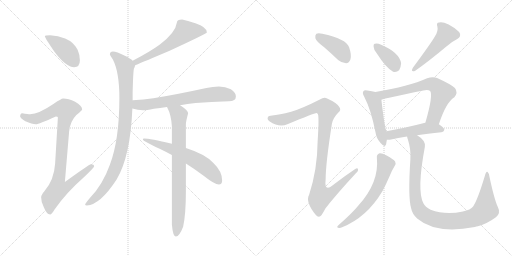
t = 0.00 s
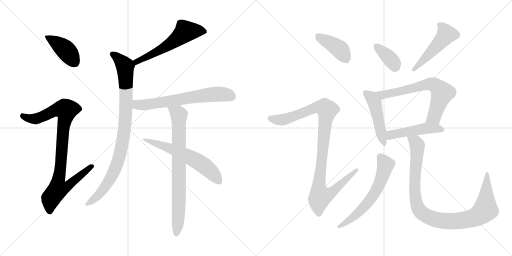
t = 2.49 s
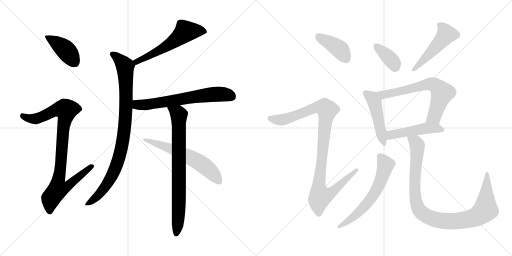
t = 4.99 s
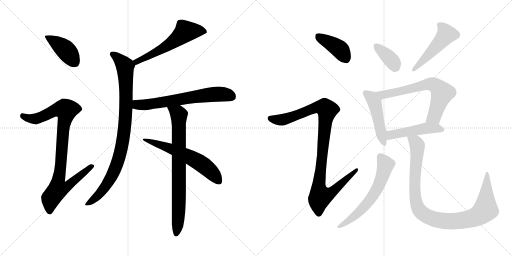
t = 7.48 s
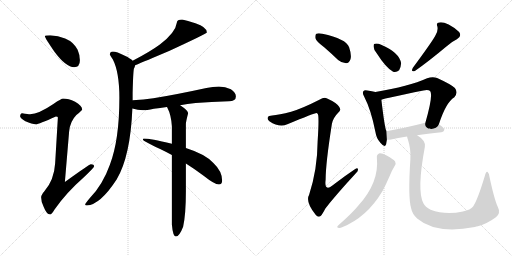
t = 9.97 s
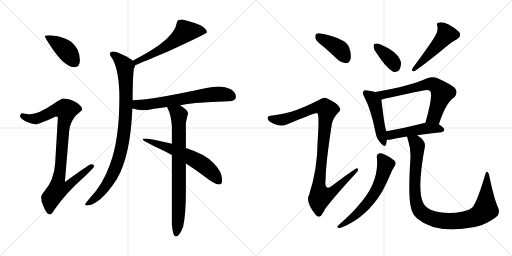
t = 12.46 s

The animated SVG that drew these frames (rendered in a browser with its animation timeline set to each time). Animation: 16 CSS @keyframes rules; one cycle of 12.46 s.

<svg version="1.1" viewBox="0 0 2048 1024" xmlns="http://www.w3.org/2000/svg">
  <g stroke="lightgray" stroke-dasharray="1,1" stroke-width="1" transform="scale(4, 4)">
    <line x1="0" y1="0" x2="256" y2="256"></line>
    <line x1="256" y1="0" x2="0" y2="256"></line>
    <line x1="128" y1="0" x2="128" y2="256"></line>
    <line x1="0" y1="128" x2="256" y2="128"></line>
    <line x1="256" y1="0" x2="512" y2="256"></line>
    <line x1="512" y1="0" x2="256" y2="256"></line>
    <line x1="384" y1="0" x2="384" y2="256"></line>
    <line x1="256" y1="128" x2="512" y2="128"></line>
  </g>
<g transform="scale(1, -1) translate(0, -850)">
   <style type="text/css">
    @keyframes keyframes0 {
      from {
       stroke: black;
       stroke-dashoffset: 412;
       stroke-width: 128;
       }
       57% {
       animation-timing-function: step-end;
       stroke: black;
       stroke-dashoffset: 0;
       stroke-width: 128;
       }
       to {
       stroke: black;
       stroke-width: 1024;
       }
       }
       #make-me-a-hanzi-animation-0 {
         animation: keyframes0 0.585286s both;
         animation-delay: 0.000000s;
         animation-timing-function: linear;
       }
    @keyframes keyframes1 {
      from {
       stroke: black;
       stroke-dashoffset: 926;
       stroke-width: 128;
       }
       75% {
       animation-timing-function: step-end;
       stroke: black;
       stroke-dashoffset: 0;
       stroke-width: 128;
       }
       to {
       stroke: black;
       stroke-width: 1024;
       }
       }
       #make-me-a-hanzi-animation-1 {
         animation: keyframes1 1.003581s both;
         animation-delay: 0.585286s;
         animation-timing-function: linear;
       }
    @keyframes keyframes2 {
      from {
       stroke: black;
       stroke-dashoffset: 575;
       stroke-width: 128;
       }
       65% {
       animation-timing-function: step-end;
       stroke: black;
       stroke-dashoffset: 0;
       stroke-width: 128;
       }
       to {
       stroke: black;
       stroke-width: 1024;
       }
       }
       #make-me-a-hanzi-animation-2 {
         animation: keyframes2 0.717936s both;
         animation-delay: 1.588867s;
         animation-timing-function: linear;
       }
    @keyframes keyframes3 {
      from {
       stroke: black;
       stroke-dashoffset: 928;
       stroke-width: 128;
       }
       75% {
       animation-timing-function: step-end;
       stroke: black;
       stroke-dashoffset: 0;
       stroke-width: 128;
       }
       to {
       stroke: black;
       stroke-width: 1024;
       }
       }
       #make-me-a-hanzi-animation-3 {
         animation: keyframes3 1.005208s both;
         animation-delay: 2.306803s;
         animation-timing-function: linear;
       }
    @keyframes keyframes4 {
      from {
       stroke: black;
       stroke-dashoffset: 656;
       stroke-width: 128;
       }
       68% {
       animation-timing-function: step-end;
       stroke: black;
       stroke-dashoffset: 0;
       stroke-width: 128;
       }
       to {
       stroke: black;
       stroke-width: 1024;
       }
       }
       #make-me-a-hanzi-animation-4 {
         animation: keyframes4 0.783854s both;
         animation-delay: 3.312011s;
         animation-timing-function: linear;
       }
    @keyframes keyframes5 {
      from {
       stroke: black;
       stroke-dashoffset: 781;
       stroke-width: 128;
       }
       72% {
       animation-timing-function: step-end;
       stroke: black;
       stroke-dashoffset: 0;
       stroke-width: 128;
       }
       to {
       stroke: black;
       stroke-width: 1024;
       }
       }
       #make-me-a-hanzi-animation-5 {
         animation: keyframes5 0.885579s both;
         animation-delay: 4.095865s;
         animation-timing-function: linear;
       }
    @keyframes keyframes6 {
      from {
       stroke: black;
       stroke-dashoffset: 606;
       stroke-width: 128;
       }
       66% {
       animation-timing-function: step-end;
       stroke: black;
       stroke-dashoffset: 0;
       stroke-width: 128;
       }
       to {
       stroke: black;
       stroke-width: 1024;
       }
       }
       #make-me-a-hanzi-animation-6 {
         animation: keyframes6 0.743164s both;
         animation-delay: 4.981444s;
         animation-timing-function: linear;
       }
    @keyframes keyframes7 {
      from {
       stroke: black;
       stroke-dashoffset: 401;
       stroke-width: 128;
       }
       57% {
       animation-timing-function: step-end;
       stroke: black;
       stroke-dashoffset: 0;
       stroke-width: 128;
       }
       to {
       stroke: black;
       stroke-width: 1024;
       }
       }
       #make-me-a-hanzi-animation-7 {
         animation: keyframes7 0.576335s both;
         animation-delay: 5.724608s;
         animation-timing-function: linear;
       }
    @keyframes keyframes8 {
      from {
       stroke: black;
       stroke-dashoffset: 1025;
       stroke-width: 128;
       }
       77% {
       animation-timing-function: step-end;
       stroke: black;
       stroke-dashoffset: 0;
       stroke-width: 128;
       }
       to {
       stroke: black;
       stroke-width: 1024;
       }
       }
       #make-me-a-hanzi-animation-8 {
         animation: keyframes8 1.084147s both;
         animation-delay: 6.300943s;
         animation-timing-function: linear;
       }
    @keyframes keyframes9 {
      from {
       stroke: black;
       stroke-dashoffset: 368;
       stroke-width: 128;
       }
       55% {
       animation-timing-function: step-end;
       stroke: black;
       stroke-dashoffset: 0;
       stroke-width: 128;
       }
       to {
       stroke: black;
       stroke-width: 1024;
       }
       }
       #make-me-a-hanzi-animation-9 {
         animation: keyframes9 0.549479s both;
         animation-delay: 7.385090s;
         animation-timing-function: linear;
       }
    @keyframes keyframes10 {
      from {
       stroke: black;
       stroke-dashoffset: 491;
       stroke-width: 128;
       }
       62% {
       animation-timing-function: step-end;
       stroke: black;
       stroke-dashoffset: 0;
       stroke-width: 128;
       }
       to {
       stroke: black;
       stroke-width: 1024;
       }
       }
       #make-me-a-hanzi-animation-10 {
         animation: keyframes10 0.649577s both;
         animation-delay: 7.934569s;
         animation-timing-function: linear;
       }
    @keyframes keyframes11 {
      from {
       stroke: black;
       stroke-dashoffset: 474;
       stroke-width: 128;
       }
       61% {
       animation-timing-function: step-end;
       stroke: black;
       stroke-dashoffset: 0;
       stroke-width: 128;
       }
       to {
       stroke: black;
       stroke-width: 1024;
       }
       }
       #make-me-a-hanzi-animation-11 {
         animation: keyframes11 0.635742s both;
         animation-delay: 8.584146s;
         animation-timing-function: linear;
       }
    @keyframes keyframes12 {
      from {
       stroke: black;
       stroke-dashoffset: 665;
       stroke-width: 128;
       }
       68% {
       animation-timing-function: step-end;
       stroke: black;
       stroke-dashoffset: 0;
       stroke-width: 128;
       }
       to {
       stroke: black;
       stroke-width: 1024;
       }
       }
       #make-me-a-hanzi-animation-12 {
         animation: keyframes12 0.791178s both;
         animation-delay: 9.219888s;
         animation-timing-function: linear;
       }
    @keyframes keyframes13 {
      from {
       stroke: black;
       stroke-dashoffset: 481;
       stroke-width: 128;
       }
       61% {
       animation-timing-function: step-end;
       stroke: black;
       stroke-dashoffset: 0;
       stroke-width: 128;
       }
       to {
       stroke: black;
       stroke-width: 1024;
       }
       }
       #make-me-a-hanzi-animation-13 {
         animation: keyframes13 0.641439s both;
         animation-delay: 10.011066s;
         animation-timing-function: linear;
       }
    @keyframes keyframes14 {
      from {
       stroke: black;
       stroke-dashoffset: 613;
       stroke-width: 128;
       }
       67% {
       animation-timing-function: step-end;
       stroke: black;
       stroke-dashoffset: 0;
       stroke-width: 128;
       }
       to {
       stroke: black;
       stroke-width: 1024;
       }
       }
       #make-me-a-hanzi-animation-14 {
         animation: keyframes14 0.748861s both;
         animation-delay: 10.652505s;
         animation-timing-function: linear;
       }
    @keyframes keyframes15 {
      from {
       stroke: black;
       stroke-dashoffset: 996;
       stroke-width: 128;
       }
       76% {
       animation-timing-function: step-end;
       stroke: black;
       stroke-dashoffset: 0;
       stroke-width: 128;
       }
       to {
       stroke: black;
       stroke-width: 1024;
       }
       }
       #make-me-a-hanzi-animation-15 {
         animation: keyframes15 1.060547s both;
         animation-delay: 11.401366s;
         animation-timing-function: linear;
       }
</style>
<path d="M 200.5 709.0 Q 179.5 709.0 179.5 705.0 Q 179.5 699.0 218.5 642.0 Q 264.5 581.0 296.5 581.0 Q 319.5 581.0 319.5 609.0 Q 319.5 630.0 310.5 651.0 Q 294.5 682.0 260.5 696.0 Q 232.5 707.0 200.5 709.0 Z" fill="lightgray"></path> 
<path d="M 252.5 456.0 Q 245.5 456.0 213.5 434.0 Q 154.5 394.0 120.5 393.0 Q 113.5 393.0 88.5 397.0 Q 80.5 396.0 80.5 384.0 Q 80.5 378.0 101.5 365.0 Q 128.5 353.0 143.5 353.0 Q 154.5 353.0 223.5 384.0 Q 231.5 384.0 231.5 380.0 L 220.5 196.0 Q 216.5 130.0 177.5 85.0 Q 164.5 70.0 164.5 61.0 Q 164.5 42.0 174.5 23.0 Q 186.5 -8.0 200.5 -8.0 Q 206.5 -8.0 217.5 11.0 Q 264.5 79.0 335.5 141.0 Q 376.5 180.0 376.5 185.0 Q 376.5 193.0 363.5 193.0 Q 357.5 193.0 259.5 122.0 L 276.5 324.0 Q 280.5 365.0 305.5 390.0 Q 328.5 409.0 328.5 412.0 Q 328.5 427.0 300.5 443.0 Q 273.5 456.0 252.5 456.0 Z" fill="lightgray"></path> 
<path d="M 728.5 772.0 Q 707.5 772.0 707.5 760.0 Q 702.5 720.0 639.5 672.0 Q 598.5 642.0 530.5 607.0 C 503.5 593.0 512.5 578.0 540.5 589.0 Q 579.5 605.0 678.5 647.0 Q 827.5 716.0 827.5 720.0 Q 827.5 742.0 781.5 757.0 Q 749.5 768.0 728.5 772.0 Z" fill="lightgray"></path> 
<path d="M 530.5 607.0 Q 522.5 616.0 499.5 627.0 Q 466.5 644.0 451.5 644.0 Q 439.5 644.0 439.5 632.0 Q 439.5 631.0 451.5 612.0 Q 477.5 561.0 477.5 459.0 Q 477.5 291.0 439.5 191.0 Q 410.5 110.0 359.5 58.0 Q 340.5 36.0 340.5 32.0 Q 340.5 28.0 347.5 28.0 Q 400.5 31.0 466.5 132.0 Q 521.5 224.0 529.5 416.0 L 530.5 449.0 L 530.5 478.0 Q 532.5 559.0 535.5 575.0 Q 539.5 583.0 540.5 589.0 C 542.5 598.0 542.5 598.0 530.5 607.0 Z" fill="lightgray"></path> 
<path d="M 529.5 416.0 Q 551.5 410.0 571.5 409.0 Q 585.5 409.0 615.5 415.0 Q 639.5 418.0 667.5 422.0 L 720.5 429.0 Q 748.5 434.0 782.5 438.0 Q 843.5 443.0 915.5 445.0 Q 943.5 445.0 943.5 464.0 Q 943.5 480.0 923.5 493.0 Q 901.5 504.0 875.5 504.0 Q 851.5 504.0 825.5 498.0 Q 701.5 471.0 613.5 457.0 Q 575.5 451.0 530.5 449.0 C 500.5 447.0 500.5 423.0 529.5 416.0 Z" fill="lightgray"></path> 
<path d="M 667.5 422.0 Q 668.5 421.0 669.5 419.0 Q 684.5 391.0 687.5 345.0 L 687.5 275.0 L 687.5 230.0 L 687.5 -48.0 Q 691.5 -96.0 703.5 -96.0 Q 717.5 -96.0 732.5 -57.0 Q 743.5 -8.0 743.5 83.0 L 743.5 196.0 L 743.5 258.0 L 743.5 353.0 Q 743.5 363.0 752.5 397.0 Q 752.5 408.0 720.5 429.0 C 695.5 446.0 654.5 449.0 667.5 422.0 Z" fill="lightgray"></path> 
<path d="M 687.5 275.0 Q 600.5 296.0 575.5 296.0 Q 571.5 296.0 571.5 292.0 Q 571.5 286.0 638.5 255.0 Q 661.5 244.0 687.5 230.0 L 743.5 196.0 Q 778.5 174.0 814.5 147.0 Q 858.5 112.0 875.5 112.0 Q 888.5 112.0 888.5 128.0 Q 888.5 165.0 853.5 198.0 Q 822.5 233.0 743.5 258.0 L 687.5 275.0 Z" fill="lightgray"></path> 
<path d="M 1295.5 662.0 Q 1323.5 638.0 1352.5 610.0 Q 1367.5 597.0 1384.5 597.0 Q 1396.5 598.0 1401.5 612.0 Q 1407.5 628.0 1396.5 661.0 Q 1384.5 695.0 1289.5 715.0 Q 1273.5 719.0 1265.5 715.0 Q 1259.5 711.0 1261.5 697.0 Q 1265.5 684.0 1295.5 662.0 Z" fill="lightgray"></path> 
<path d="M 1164.5 403.0 Q 1115.5 390.0 1088.5 388.0 Q 1073.5 388.0 1071.5 381.0 Q 1067.5 374.0 1077.5 365.0 Q 1117.5 338.0 1149.5 353.0 Q 1260.5 399.0 1266.5 398.0 Q 1267.5 398.0 1270.5 395.0 Q 1277.5 391.0 1270.5 284.0 Q 1269.5 172.0 1236.5 71.0 Q 1220.5 43.0 1262.5 -9.0 Q 1272.5 -21.0 1282.5 -14.0 Q 1289.5 -7.0 1301.5 16.0 Q 1340.5 67.0 1422.5 156.0 Q 1434.5 166.0 1431.5 174.0 Q 1430.5 181.0 1419.5 173.0 Q 1377.5 145.0 1337.5 114.0 Q 1295.5 78.0 1302.5 131.0 Q 1302.5 195.0 1327.5 354.0 Q 1331.5 378.0 1353.5 400.0 Q 1366.5 410.0 1356.5 423.0 Q 1346.5 439.0 1308.5 456.0 Q 1296.5 463.0 1279.5 452.0 Q 1206.5 415.0 1164.5 403.0 Z" fill="lightgray"></path> 
<path d="M 1507.5 636.0 Q 1543.5 579.0 1572.5 563.0 Q 1585.5 559.0 1596.5 569.0 Q 1603.5 581.0 1604.5 597.0 Q 1597.5 640.0 1524.5 671.0 Q 1509.5 678.0 1499.5 675.0 Q 1493.5 675.0 1494.5 663.0 Q 1494.5 651.0 1507.5 636.0 Z" fill="lightgray"></path> 
<path d="M 1740.5 706.0 Q 1725.5 679.0 1651.5 579.0 Q 1641.5 561.0 1659.5 566.0 Q 1716.5 606.0 1785.5 664.0 Q 1804.5 682.0 1827.5 693.0 Q 1848.5 705.0 1836.5 722.0 Q 1821.5 738.0 1794.5 752.0 Q 1769.5 764.0 1756.5 760.0 Q 1743.5 759.0 1749.5 744.0 Q 1753.5 726.0 1740.5 706.0 Z" fill="lightgray"></path> 
<path d="M 1501.5 482.0 Q 1489.5 486.0 1469.5 488.0 Q 1457.5 491.0 1454.5 486.0 Q 1447.5 480.0 1456.5 464.0 Q 1484.5 410.0 1501.5 323.0 Q 1505.5 296.0 1521.5 279.0 Q 1539.5 257.0 1544.5 273.0 Q 1545.5 280.0 1547.5 291.0 L 1545.5 325.0 Q 1538.5 340.0 1525.5 451.0 C 1522.5 476.0 1522.5 476.0 1501.5 482.0 Z" fill="lightgray"></path> 
<path d="M 1755.5 353.0 Q 1783.5 440.0 1817.5 461.0 Q 1833.5 480.0 1819.5 498.0 Q 1803.5 513.0 1748.5 538.0 Q 1730.5 545.0 1708.5 537.0 Q 1635.5 504.0 1501.5 482.0 C 1471.5 477.0 1496.5 443.0 1525.5 451.0 Q 1540.5 457.0 1693.5 488.0 Q 1712.5 492.0 1720.5 486.0 Q 1733.5 470.0 1701.5 359.0 C 1693.5 330.0 1745.5 325.0 1755.5 353.0 Z" fill="lightgray"></path> 
<path d="M 1668.5 309.0 Q 1708.5 316.0 1765.5 321.0 Q 1775.5 322.0 1777.5 331.0 Q 1777.5 338.0 1755.5 353.0 L 1701.5 359.0 L 1700.5 359.0 Q 1615.5 337.0 1545.5 325.0 C 1515.5 320.0 1517.5 292.0 1547.5 291.0 Q 1554.5 290.0 1564.5 292.0 Q 1589.5 299.0 1628.5 304.0 L 1668.5 309.0 Z" fill="lightgray"></path> 
<path d="M 1507.5 219.0 Q 1517.5 120.0 1433.5 28.0 Q 1411.5 0.0 1352.5 -52.0 Q 1345.5 -59.0 1352.5 -61.0 Q 1359.5 -64.0 1368.5 -59.0 Q 1467.5 -19.0 1529.5 85.0 Q 1544.5 113.0 1560.5 150.0 Q 1567.5 168.0 1578.5 186.0 Q 1585.5 195.0 1580.5 204.0 Q 1574.5 213.0 1546.5 228.0 Q 1527.5 238.0 1518.5 237.0 Q 1505.5 233.0 1507.5 219.0 Z" fill="lightgray"></path> 
<path d="M 1990.5 24.0 Q 1977.5 52.0 1958.5 140.0 Q 1957.5 156.0 1950.5 162.0 Q 1944.5 166.0 1939.5 147.0 Q 1911.5 53.0 1892.5 24.0 Q 1882.5 11.0 1851.5 4.0 Q 1781.5 -11.0 1722.5 11.0 Q 1700.5 23.0 1693.5 37.0 Q 1666.5 88.0 1699.5 263.0 Q 1703.5 288.0 1668.5 309.0 C 1644.5 327.0 1620.5 333.0 1628.5 304.0 Q 1628.5 300.0 1631.5 292.0 Q 1644.5 252.0 1641.5 213.0 Q 1631.5 60.0 1644.5 17.0 Q 1648.5 -5.0 1668.5 -24.0 Q 1743.5 -88.0 1899.5 -58.0 Q 1905.5 -55.0 1911.5 -55.0 Q 1948.5 -45.0 1983.5 -19.0 Q 2004.5 -3.0 1990.5 24.0 Z" fill="lightgray"></path> 
      <clipPath id="make-me-a-hanzi-clip-0">
      <path d="M 200.5 709.0 Q 179.5 709.0 179.5 705.0 Q 179.5 699.0 218.5 642.0 Q 264.5 581.0 296.5 581.0 Q 319.5 581.0 319.5 609.0 Q 319.5 630.0 310.5 651.0 Q 294.5 682.0 260.5 696.0 Q 232.5 707.0 200.5 709.0 Z" fill="lightgray"></path>
      </clipPath>
      <path clip-path="url(#make-me-a-hanzi-clip-0)" d="M 183.5 704.0 L 263.5 649.0 L 298.5 601.0 " fill="none" id="make-me-a-hanzi-animation-0" stroke-dasharray="284 568" stroke-linecap="round"></path>

      <clipPath id="make-me-a-hanzi-clip-1">
      <path d="M 252.5 456.0 Q 245.5 456.0 213.5 434.0 Q 154.5 394.0 120.5 393.0 Q 113.5 393.0 88.5 397.0 Q 80.5 396.0 80.5 384.0 Q 80.5 378.0 101.5 365.0 Q 128.5 353.0 143.5 353.0 Q 154.5 353.0 223.5 384.0 Q 231.5 384.0 231.5 380.0 L 220.5 196.0 Q 216.5 130.0 177.5 85.0 Q 164.5 70.0 164.5 61.0 Q 164.5 42.0 174.5 23.0 Q 186.5 -8.0 200.5 -8.0 Q 206.5 -8.0 217.5 11.0 Q 264.5 79.0 335.5 141.0 Q 376.5 180.0 376.5 185.0 Q 376.5 193.0 363.5 193.0 Q 357.5 193.0 259.5 122.0 L 276.5 324.0 Q 280.5 365.0 305.5 390.0 Q 328.5 409.0 328.5 412.0 Q 328.5 427.0 300.5 443.0 Q 273.5 456.0 252.5 456.0 Z" fill="lightgray"></path>
      </clipPath>
      <path clip-path="url(#make-me-a-hanzi-clip-1)" d="M 91.5 386.0 L 116.5 376.0 L 142.5 375.0 L 218.5 409.0 L 264.5 410.0 L 234.5 132.0 L 272.5 129.0 L 279.5 115.0 L 267.5 103.0 L 230.5 91.0 L 203.5 56.0 L 199.5 2.0 " fill="none" id="make-me-a-hanzi-animation-1" stroke-dasharray="798 1596" stroke-linecap="round"></path>

      <clipPath id="make-me-a-hanzi-clip-2">
      <path d="M 728.5 772.0 Q 707.5 772.0 707.5 760.0 Q 702.5 720.0 639.5 672.0 Q 598.5 642.0 530.5 607.0 C 503.5 593.0 512.5 578.0 540.5 589.0 Q 579.5 605.0 678.5 647.0 Q 827.5 716.0 827.5 720.0 Q 827.5 742.0 781.5 757.0 Q 749.5 768.0 728.5 772.0 Z" fill="lightgray"></path>
      </clipPath>
      <path clip-path="url(#make-me-a-hanzi-clip-2)" d="M 821.5 724.0 L 781.5 728.0 L 740.5 722.0 L 680.5 674.0 L 545.5 604.0 L 542.5 596.0 " fill="none" id="make-me-a-hanzi-animation-2" stroke-dasharray="447 894" stroke-linecap="round"></path>

      <clipPath id="make-me-a-hanzi-clip-3">
      <path d="M 530.5 607.0 Q 522.5 616.0 499.5 627.0 Q 466.5 644.0 451.5 644.0 Q 439.5 644.0 439.5 632.0 Q 439.5 631.0 451.5 612.0 Q 477.5 561.0 477.5 459.0 Q 477.5 291.0 439.5 191.0 Q 410.5 110.0 359.5 58.0 Q 340.5 36.0 340.5 32.0 Q 340.5 28.0 347.5 28.0 Q 400.5 31.0 466.5 132.0 Q 521.5 224.0 529.5 416.0 L 530.5 449.0 L 530.5 478.0 Q 532.5 559.0 535.5 575.0 Q 539.5 583.0 540.5 589.0 C 542.5 598.0 542.5 598.0 530.5 607.0 Z" fill="lightgray"></path>
      </clipPath>
      <path clip-path="url(#make-me-a-hanzi-clip-3)" d="M 449.5 634.0 L 481.5 609.0 L 500.5 585.0 L 503.5 407.0 L 488.5 269.0 L 470.5 201.0 L 442.5 134.0 L 397.5 74.0 L 345.5 33.0 " fill="none" id="make-me-a-hanzi-animation-3" stroke-dasharray="800 1600" stroke-linecap="round"></path>

      <clipPath id="make-me-a-hanzi-clip-4">
      <path d="M 529.5 416.0 Q 551.5 410.0 571.5 409.0 Q 585.5 409.0 615.5 415.0 Q 639.5 418.0 667.5 422.0 L 720.5 429.0 Q 748.5 434.0 782.5 438.0 Q 843.5 443.0 915.5 445.0 Q 943.5 445.0 943.5 464.0 Q 943.5 480.0 923.5 493.0 Q 901.5 504.0 875.5 504.0 Q 851.5 504.0 825.5 498.0 Q 701.5 471.0 613.5 457.0 Q 575.5 451.0 530.5 449.0 C 500.5 447.0 500.5 423.0 529.5 416.0 Z" fill="lightgray"></path>
      </clipPath>
      <path clip-path="url(#make-me-a-hanzi-clip-4)" d="M 538.5 443.0 L 546.5 432.0 L 575.5 430.0 L 822.5 470.0 L 898.5 473.0 L 927.5 463.0 " fill="none" id="make-me-a-hanzi-animation-4" stroke-dasharray="528 1056" stroke-linecap="round"></path>

      <clipPath id="make-me-a-hanzi-clip-5">
      <path d="M 667.5 422.0 Q 668.5 421.0 669.5 419.0 Q 684.5 391.0 687.5 345.0 L 687.5 275.0 L 687.5 230.0 L 687.5 -48.0 Q 691.5 -96.0 703.5 -96.0 Q 717.5 -96.0 732.5 -57.0 Q 743.5 -8.0 743.5 83.0 L 743.5 196.0 L 743.5 258.0 L 743.5 353.0 Q 743.5 363.0 752.5 397.0 Q 752.5 408.0 720.5 429.0 C 695.5 446.0 654.5 449.0 667.5 422.0 Z" fill="lightgray"></path>
      </clipPath>
      <path clip-path="url(#make-me-a-hanzi-clip-5)" d="M 677.5 416.0 L 715.5 390.0 L 716.5 73.0 L 712.5 -35.0 L 704.5 -88.0 " fill="none" id="make-me-a-hanzi-animation-5" stroke-dasharray="653 1306" stroke-linecap="round"></path>

      <clipPath id="make-me-a-hanzi-clip-6">
      <path d="M 687.5 275.0 Q 600.5 296.0 575.5 296.0 Q 571.5 296.0 571.5 292.0 Q 571.5 286.0 638.5 255.0 Q 661.5 244.0 687.5 230.0 L 743.5 196.0 Q 778.5 174.0 814.5 147.0 Q 858.5 112.0 875.5 112.0 Q 888.5 112.0 888.5 128.0 Q 888.5 165.0 853.5 198.0 Q 822.5 233.0 743.5 258.0 L 687.5 275.0 Z" fill="lightgray"></path>
      </clipPath>
      <path clip-path="url(#make-me-a-hanzi-clip-6)" d="M 575.5 292.0 L 673.5 261.0 L 791.5 204.0 L 847.5 161.0 L 875.5 125.0 " fill="none" id="make-me-a-hanzi-animation-6" stroke-dasharray="478 956" stroke-linecap="round"></path>

      <clipPath id="make-me-a-hanzi-clip-7">
      <path d="M 1295.5 662.0 Q 1323.5 638.0 1352.5 610.0 Q 1367.5 597.0 1384.5 597.0 Q 1396.5 598.0 1401.5 612.0 Q 1407.5 628.0 1396.5 661.0 Q 1384.5 695.0 1289.5 715.0 Q 1273.5 719.0 1265.5 715.0 Q 1259.5 711.0 1261.5 697.0 Q 1265.5 684.0 1295.5 662.0 Z" fill="lightgray"></path>
      </clipPath>
      <path clip-path="url(#make-me-a-hanzi-clip-7)" d="M 1272.5 706.0 L 1363.5 649.0 L 1382.5 616.0 " fill="none" id="make-me-a-hanzi-animation-7" stroke-dasharray="273 546" stroke-linecap="round"></path>

      <clipPath id="make-me-a-hanzi-clip-8">
      <path d="M 1164.5 403.0 Q 1115.5 390.0 1088.5 388.0 Q 1073.5 388.0 1071.5 381.0 Q 1067.5 374.0 1077.5 365.0 Q 1117.5 338.0 1149.5 353.0 Q 1260.5 399.0 1266.5 398.0 Q 1267.5 398.0 1270.5 395.0 Q 1277.5 391.0 1270.5 284.0 Q 1269.5 172.0 1236.5 71.0 Q 1220.5 43.0 1262.5 -9.0 Q 1272.5 -21.0 1282.5 -14.0 Q 1289.5 -7.0 1301.5 16.0 Q 1340.5 67.0 1422.5 156.0 Q 1434.5 166.0 1431.5 174.0 Q 1430.5 181.0 1419.5 173.0 Q 1377.5 145.0 1337.5 114.0 Q 1295.5 78.0 1302.5 131.0 Q 1302.5 195.0 1327.5 354.0 Q 1331.5 378.0 1353.5 400.0 Q 1366.5 410.0 1356.5 423.0 Q 1346.5 439.0 1308.5 456.0 Q 1296.5 463.0 1279.5 452.0 Q 1206.5 415.0 1164.5 403.0 Z" fill="lightgray"></path>
      </clipPath>
      <path clip-path="url(#make-me-a-hanzi-clip-8)" d="M 1081.5 377.0 L 1118.5 370.0 L 1155.5 376.0 L 1262.5 420.0 L 1283.5 423.0 L 1308.5 410.0 L 1274.5 100.0 L 1281.5 65.0 L 1318.5 75.0 L 1425.5 170.0 " fill="none" id="make-me-a-hanzi-animation-8" stroke-dasharray="897 1794" stroke-linecap="round"></path>

      <clipPath id="make-me-a-hanzi-clip-9">
      <path d="M 1507.5 636.0 Q 1543.5 579.0 1572.5 563.0 Q 1585.5 559.0 1596.5 569.0 Q 1603.5 581.0 1604.5 597.0 Q 1597.5 640.0 1524.5 671.0 Q 1509.5 678.0 1499.5 675.0 Q 1493.5 675.0 1494.5 663.0 Q 1494.5 651.0 1507.5 636.0 Z" fill="lightgray"></path>
      </clipPath>
      <path clip-path="url(#make-me-a-hanzi-clip-9)" d="M 1505.5 665.0 L 1560.5 615.0 L 1580.5 583.0 " fill="none" id="make-me-a-hanzi-animation-9" stroke-dasharray="240 480" stroke-linecap="round"></path>

      <clipPath id="make-me-a-hanzi-clip-10">
      <path d="M 1740.5 706.0 Q 1725.5 679.0 1651.5 579.0 Q 1641.5 561.0 1659.5 566.0 Q 1716.5 606.0 1785.5 664.0 Q 1804.5 682.0 1827.5 693.0 Q 1848.5 705.0 1836.5 722.0 Q 1821.5 738.0 1794.5 752.0 Q 1769.5 764.0 1756.5 760.0 Q 1743.5 759.0 1749.5 744.0 Q 1753.5 726.0 1740.5 706.0 Z" fill="lightgray"></path>
      </clipPath>
      <path clip-path="url(#make-me-a-hanzi-clip-10)" d="M 1756.5 751.0 L 1777.5 731.0 L 1785.5 713.0 L 1703.5 619.0 L 1663.5 585.0 L 1661.5 576.0 " fill="none" id="make-me-a-hanzi-animation-10" stroke-dasharray="363 726" stroke-linecap="round"></path>

      <clipPath id="make-me-a-hanzi-clip-11">
      <path d="M 1501.5 482.0 Q 1489.5 486.0 1469.5 488.0 Q 1457.5 491.0 1454.5 486.0 Q 1447.5 480.0 1456.5 464.0 Q 1484.5 410.0 1501.5 323.0 Q 1505.5 296.0 1521.5 279.0 Q 1539.5 257.0 1544.5 273.0 Q 1545.5 280.0 1547.5 291.0 L 1545.5 325.0 Q 1538.5 340.0 1525.5 451.0 C 1522.5 476.0 1522.5 476.0 1501.5 482.0 Z" fill="lightgray"></path>
      </clipPath>
      <path clip-path="url(#make-me-a-hanzi-clip-11)" d="M 1463.5 478.0 L 1483.5 463.0 L 1499.5 439.0 L 1533.5 278.0 " fill="none" id="make-me-a-hanzi-animation-11" stroke-dasharray="346 692" stroke-linecap="round"></path>

      <clipPath id="make-me-a-hanzi-clip-12">
      <path d="M 1755.5 353.0 Q 1783.5 440.0 1817.5 461.0 Q 1833.5 480.0 1819.5 498.0 Q 1803.5 513.0 1748.5 538.0 Q 1730.5 545.0 1708.5 537.0 Q 1635.5 504.0 1501.5 482.0 C 1471.5 477.0 1496.5 443.0 1525.5 451.0 Q 1540.5 457.0 1693.5 488.0 Q 1712.5 492.0 1720.5 486.0 Q 1733.5 470.0 1701.5 359.0 C 1693.5 330.0 1745.5 325.0 1755.5 353.0 Z" fill="lightgray"></path>
      </clipPath>
      <path clip-path="url(#make-me-a-hanzi-clip-12)" d="M 1511.5 481.0 L 1535.5 471.0 L 1712.5 513.0 L 1744.5 507.0 L 1768.5 478.0 L 1736.5 383.0 L 1709.5 369.0 " fill="none" id="make-me-a-hanzi-animation-12" stroke-dasharray="537 1074" stroke-linecap="round"></path>

      <clipPath id="make-me-a-hanzi-clip-13">
      <path d="M 1668.5 309.0 Q 1708.5 316.0 1765.5 321.0 Q 1775.5 322.0 1777.5 331.0 Q 1777.5 338.0 1755.5 353.0 L 1701.5 359.0 L 1700.5 359.0 Q 1615.5 337.0 1545.5 325.0 C 1515.5 320.0 1517.5 292.0 1547.5 291.0 Q 1554.5 290.0 1564.5 292.0 Q 1589.5 299.0 1628.5 304.0 L 1668.5 309.0 Z" fill="lightgray"></path>
      </clipPath>
      <path clip-path="url(#make-me-a-hanzi-clip-13)" d="M 1551.5 297.0 L 1569.5 312.0 L 1701.5 337.0 L 1746.5 337.0 L 1767.5 331.0 " fill="none" id="make-me-a-hanzi-animation-13" stroke-dasharray="353 706" stroke-linecap="round"></path>

      <clipPath id="make-me-a-hanzi-clip-14">
      <path d="M 1507.5 219.0 Q 1517.5 120.0 1433.5 28.0 Q 1411.5 0.0 1352.5 -52.0 Q 1345.5 -59.0 1352.5 -61.0 Q 1359.5 -64.0 1368.5 -59.0 Q 1467.5 -19.0 1529.5 85.0 Q 1544.5 113.0 1560.5 150.0 Q 1567.5 168.0 1578.5 186.0 Q 1585.5 195.0 1580.5 204.0 Q 1574.5 213.0 1546.5 228.0 Q 1527.5 238.0 1518.5 237.0 Q 1505.5 233.0 1507.5 219.0 Z" fill="lightgray"></path>
      </clipPath>
      <path clip-path="url(#make-me-a-hanzi-clip-14)" d="M 1521.5 223.0 L 1542.5 191.0 L 1522.5 126.0 L 1497.5 76.0 L 1450.5 16.0 L 1384.5 -40.0 L 1356.5 -56.0 " fill="none" id="make-me-a-hanzi-animation-14" stroke-dasharray="485 970" stroke-linecap="round"></path>

      <clipPath id="make-me-a-hanzi-clip-15">
      <path d="M 1990.5 24.0 Q 1977.5 52.0 1958.5 140.0 Q 1957.5 156.0 1950.5 162.0 Q 1944.5 166.0 1939.5 147.0 Q 1911.5 53.0 1892.5 24.0 Q 1882.5 11.0 1851.5 4.0 Q 1781.5 -11.0 1722.5 11.0 Q 1700.5 23.0 1693.5 37.0 Q 1666.5 88.0 1699.5 263.0 Q 1703.5 288.0 1668.5 309.0 C 1644.5 327.0 1620.5 333.0 1628.5 304.0 Q 1628.5 300.0 1631.5 292.0 Q 1644.5 252.0 1641.5 213.0 Q 1631.5 60.0 1644.5 17.0 Q 1648.5 -5.0 1668.5 -24.0 Q 1743.5 -88.0 1899.5 -58.0 Q 1905.5 -55.0 1911.5 -55.0 Q 1948.5 -45.0 1983.5 -19.0 Q 2004.5 -3.0 1990.5 24.0 Z" fill="lightgray"></path>
      </clipPath>
      <path clip-path="url(#make-me-a-hanzi-clip-15)" d="M 1635.5 299.0 L 1662.5 281.0 L 1669.5 268.0 L 1658.5 103.0 L 1666.5 33.0 L 1684.5 2.0 L 1710.5 -17.0 L 1755.5 -31.0 L 1799.5 -35.0 L 1883.5 -25.0 L 1924.5 -5.0 L 1942.5 14.0 L 1949.5 155.0 " fill="none" id="make-me-a-hanzi-animation-15" stroke-dasharray="868 1736" stroke-linecap="round"></path>

</g>
</svg>
